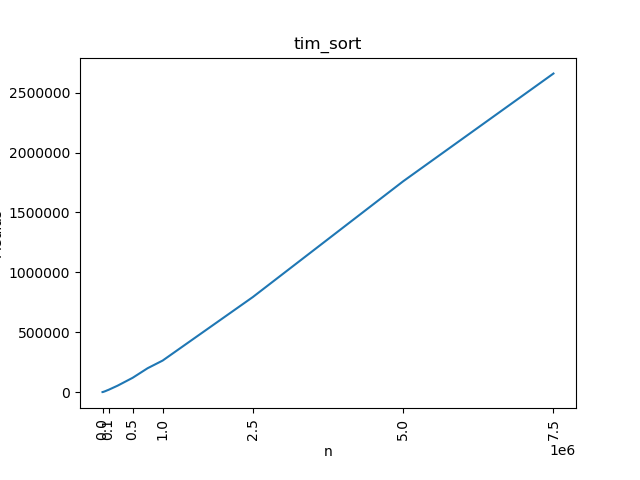

The file beside this chart, header and first rows:
n, Média, Mínimo, Máximo
10, 0.00, 0.00, 0.00
25, 0.10, 0.00, 0.98
50, 0.12, 0.00, 1.16
75, 3.13, 0.00, 15.68
100, 1.57, 0.00, 15.68
250, 9.37, 0.00, 15.63
500, 25.00, 15.62, 31.30
750, 48.21, 46.82, 52.80
1000, 64.74, 62.12, 78.13
2500, 234.1, 218.8, 250
5000, 561.1, 542.3, 581.8
7500, 856.2, 814.5, 1035
10000, 1286, 1252, 1339
25000, 3738, 3678, 3865
50000, 8460, 8315, 8852
75000, 13944, 13875, 14031
100000, 18828, 18537, 19186
250000, 53397, 52737, 54141
500000, 118997, 117241, 120622
750000, 199333, 196959, 202514
1000000, 263279, 260799, 266928
2500000, 793762, 785460, 800133
5000000, 1760502, 1738867, 1805391
7500000, 2660682, 2630377, 2688132
